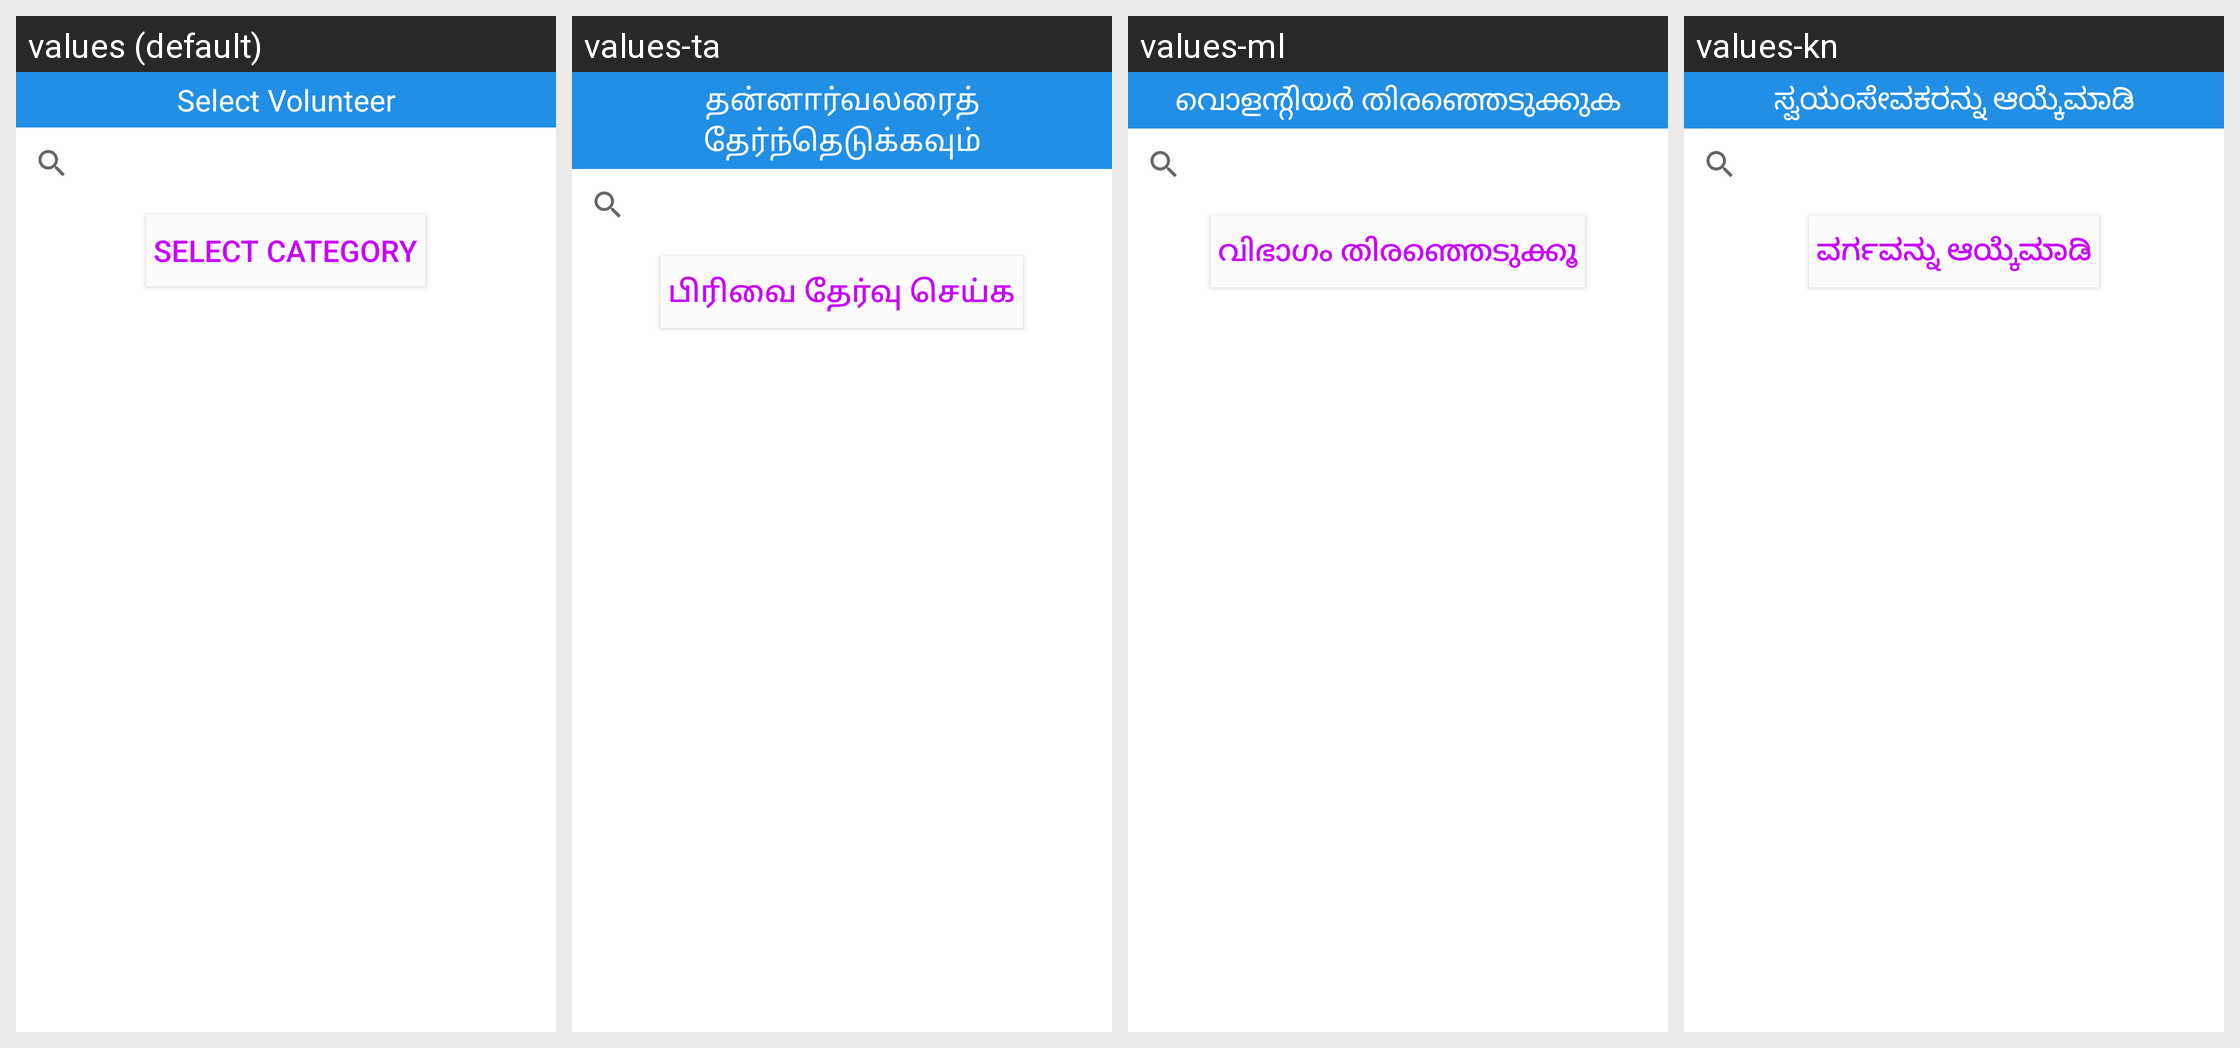

Locale-by-locale string values for the Android screen shown in this grid:
Android screen res/layout/activity_select_volunteer.xml rendered under 4 locales, left to right: values (default), values-ta, values-ml, values-kn. Device: Nexus 5 (rendered at 1080×1920; each locale shown at half size, 540×960, under a caption strip naming it); theme AppTheme.
Other locales in the repository, not shown: values-bn, values-gu, values-hi, values-mr, values-or, values-pa, values-te.
Strings drawn on this screen, with the default value and each locale's value (text and hints the layout hard-codes, and strings that could not be matched under every locale, appear in the picture but are not listed):

select_volunteer
  values: Select Volunteer
  values-ta: தன்னார்வலரைத் தேர்ந்தெடுக்கவும்
  values-ml: വൊളന്റിയർ തിരഞ്ഞെടുക്കുക
  values-kn: ಸ್ವಯಂಸೇವಕರನ್ನು ಆಯ್ಕೆಮಾಡಿ

select_catagory
  values: Select category
  values-ta: பிரிவை தேர்வு செய்க
  values-ml: വിഭാഗം തിരഞ്ഞെടുക്കൂ
  values-kn: ವರ್ಗವನ್ನು ಆಯ್ಕೆಮಾಡಿ
